The GitHub repository cyakooo/Karapoodle contains a labelled image folder "karaage_poodle_small" with 2 categories: karaage, poodle. Examples follow, each with its label.

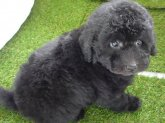
Label: poodle

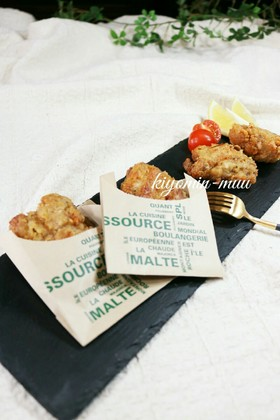
Label: karaage

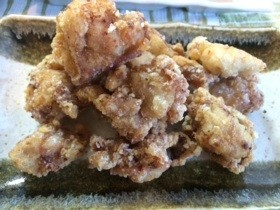
Label: karaage

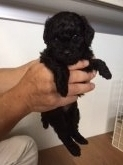
Label: poodle

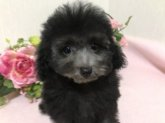
Label: poodle

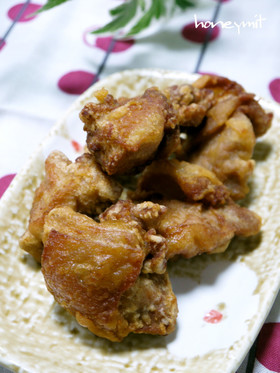
Label: karaage
